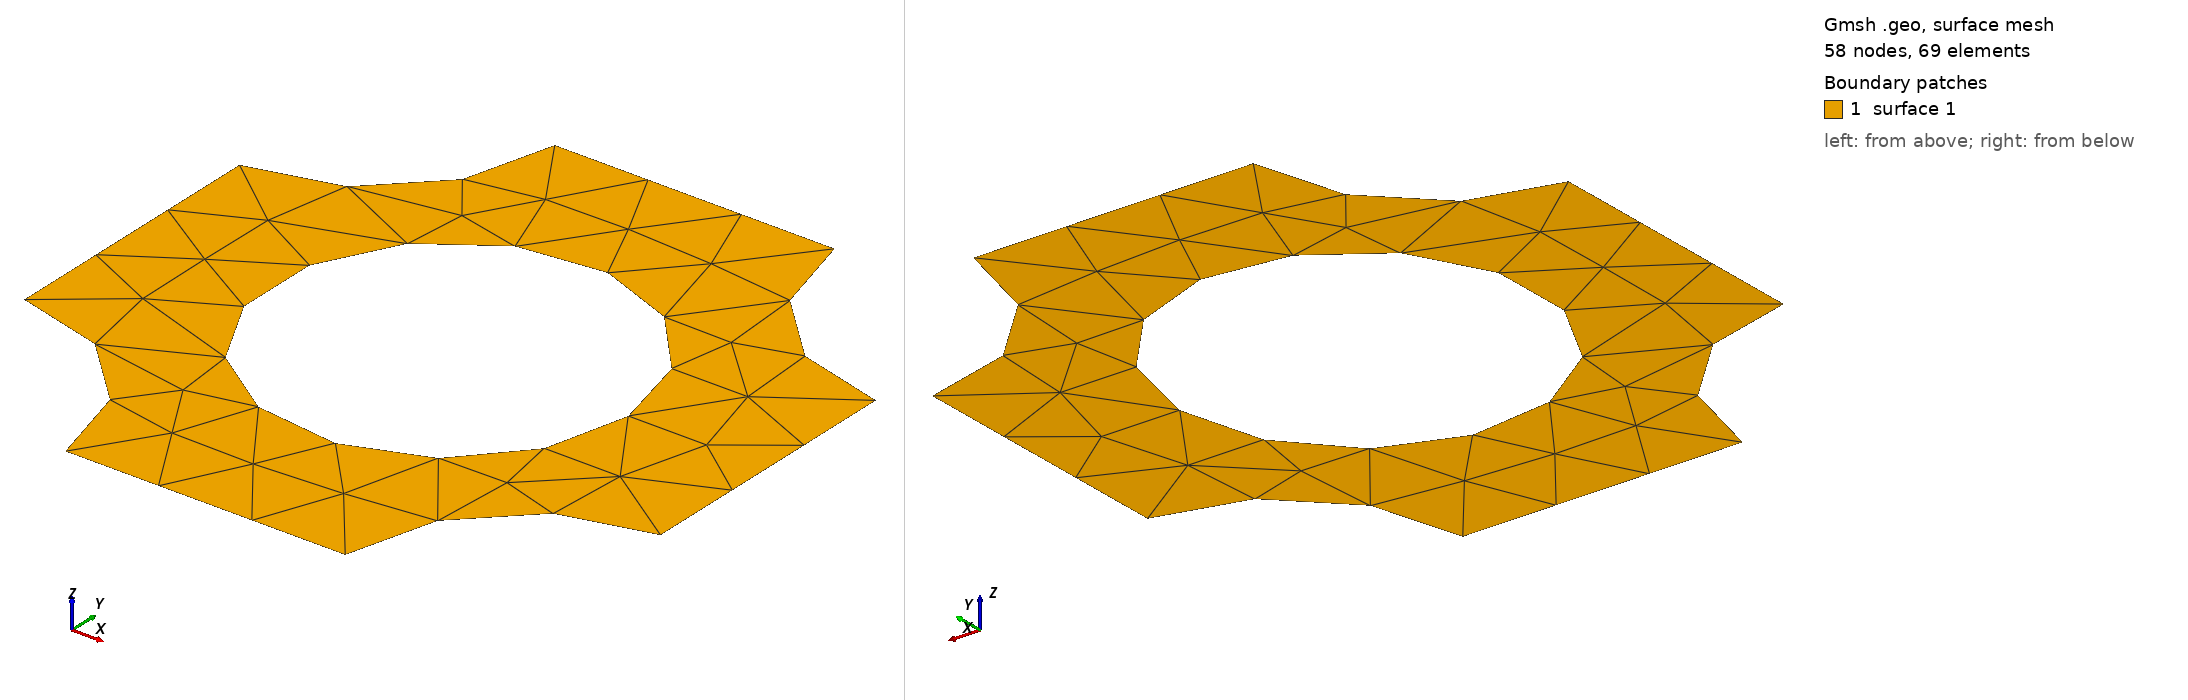

Gmsh geometry script, surface-meshed: 58 nodes, 69 surface elements. Boundary patches (legend numbers): 1 surface 1. Left view from above one corner, right view from below the opposite corner. The script declares no physical surfaces, so the legend lists its geometric surfaces. The drawing asked Gmsh for element sizes between 1% and 20% of the model's largest extent; the script's own settings can give other sizes.

=== pores.geo (drawn) ===
// Gmsh project created on Fri May 03 20:19:51 2024
SetFactory("OpenCASCADE");
//+
Point(1) = {-0, 0, 0, 1.0};
//+
Point(2) = {0, 1, 0, 1.0};
//+
Point(3) = {1, 1, 0, 1.0};
//+
Point(4) = {1, -0, 0, 1.0};
//+
Point(5) = {0, 0.28, 0, 1.0};
//+
Point(6) = {0, 0.72, 0, 1.0};
//+
Point(7) = {1, 0.28, 0, 1.0};
//+
Point(8) = {1, 0.72, 0, 1.0};
//+
Point(9) = {0.28, 0, 0, 1.0};
//+
Point(10) = {0.72, 0, 0, 1.0};
//+
Point(11) = {0.28, 1, 0, 1.0};
//+
Point(12) = {0.72, 1, 0, 1.0};
//+
Point(13) = {0.5, 0.5, 0, 1.0};
//+
Circle(1) = {9, 1, 5};
//+
Circle(2) = {6, 2, 11};
//+
Circle(3) = {12, 3, 8};
//+
Circle(4) = {7, 4, 10};
//+
Circle(5) = {0.5, 0.5, 0, 0.28, 0, 2*Pi};
//+
Line(6) = {5, 6};
//+
Line(7) = {11, 12};
//+
Line(8) = {8, 7};
//+
Line(9) = {10, 9};
//+
Curve Loop(1) = {6, 2, 7, 3, 8, 4, 9, 1};
//+
Curve Loop(2) = {5};
//+
Plane Surface(1) = {1, 2};
